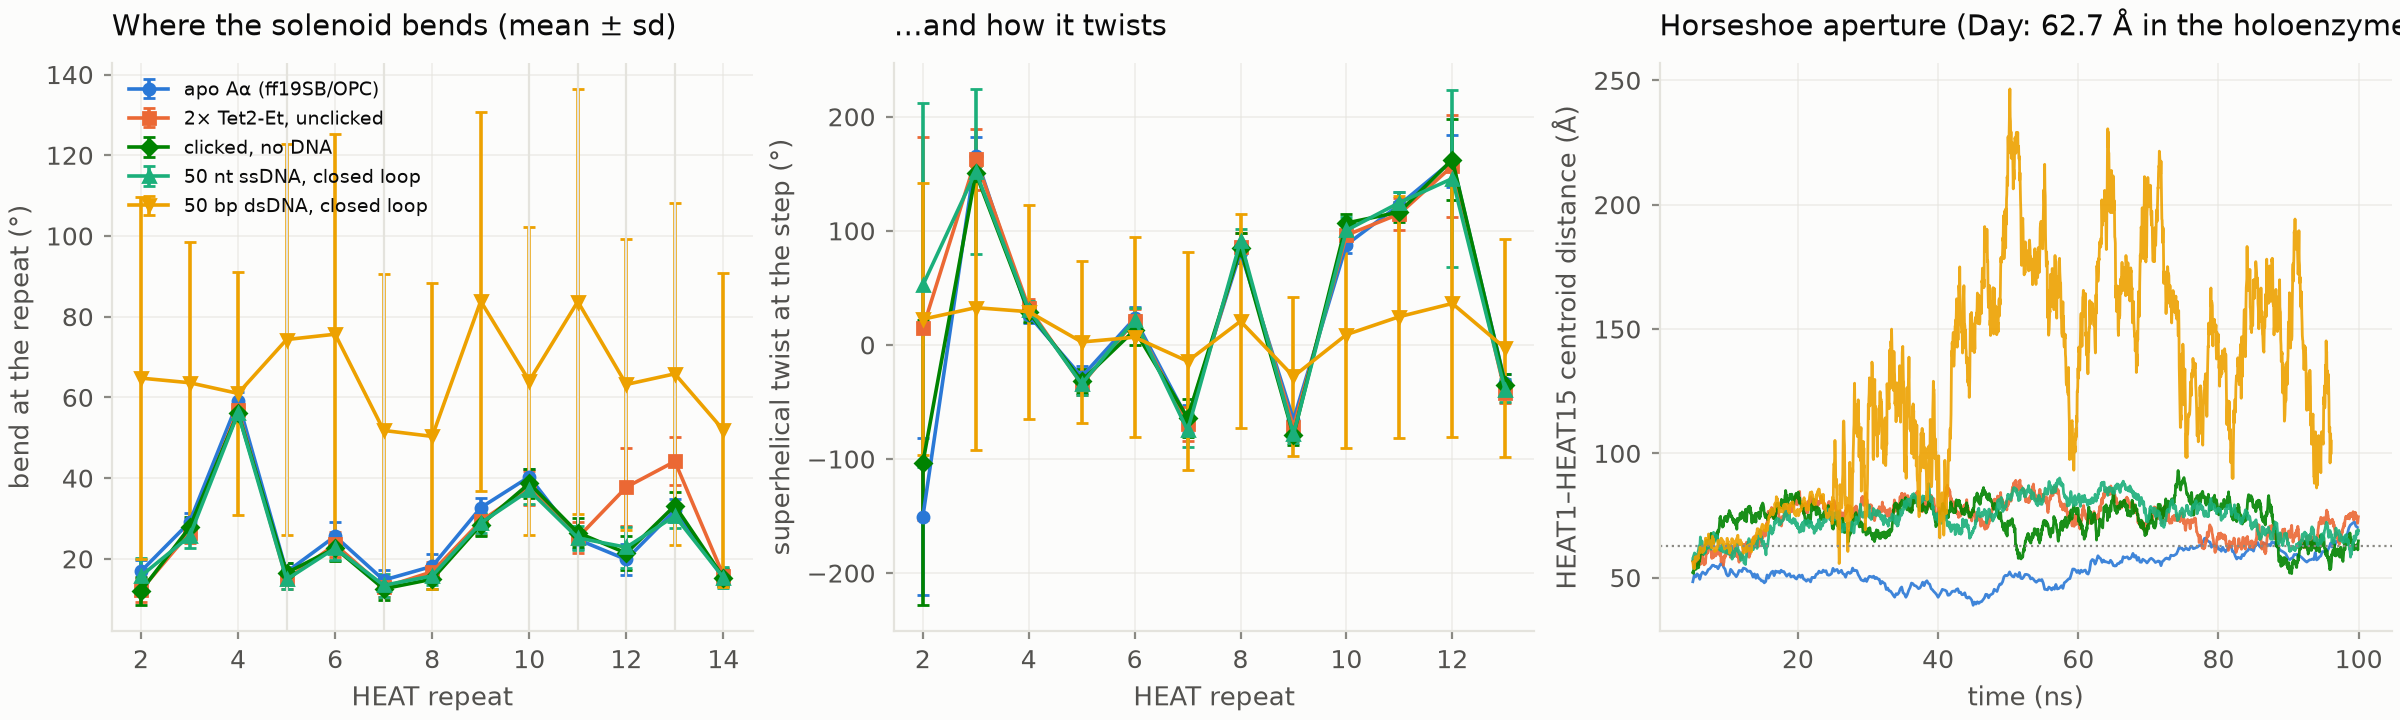

Data behind this chart, as committed beside it:
heat, P0_apo.bend_deg_mean, P0_apo.bend_deg_sd, P0_apo.twist_deg_mean, P0_apo.twist_deg_sd, P1_tet.bend_deg_mean, P1_tet.bend_deg_sd, P1_tet.twist_deg_mean, P1_tet.twist_deg_sd, P2_clicked.bend_deg_mean, P2_clicked.bend_deg_sd, P2_clicked.twist_deg_mean, P2_clicked.twist_deg_sd, P3_ss50.bend_deg_mean, P3_ss50.bend_deg_sd, P3_ss50.twist_deg_mean, P3_ss50.twist_deg_sd, P4_ds50.bend_deg_mean, P4_ds50.bend_deg_sd, P4_ds50.twist_deg_mean, P4_ds50.twist_deg_sd
2, 16.92, 2.882, -150.6, 69.08, 12.28, 2.97, 14.62, 168, 12.05, 3.566, -103.3, 125, 15.77, 4.399, 52.34, 159.4, 64.78, 44.94, 22.55, 119.4
3, 29.07, 2.247, 165.6, 16.75, 26.51, 2.518, 162.7, 26.91, 27.78, 2.495, 150.4, 6.252, 25.57, 2.985, 152, 72.43, 63.64, 34.83, 32.67, 124.6
4, 59.02, 2.365, 26.15, 6.766, 56.9, 2.078, 32.61, 7.86, 56.12, 2.085, 28.85, 8.414, 56.09, 2.227, 30.98, 7.895, 60.99, 30.13, 29.12, 93.68
5, 16.73, 2.156, -27.99, 9.59, 14.92, 2.464, -34.52, 9.713, 16.53, 2.407, -31.3, 10.54, 14.89, 2.263, -34.3, 9.815, 74.34, 48.5, 2.553, 71.25
6, 25.6, 3.451, 23.25, 9.65, 23.55, 3.063, 20.86, 10.83, 22.64, 3.3, 13.01, 12.88, 22.66, 3.046, 21.89, 10.21, 75.66, 49.63, 6.747, 87.6
7, 14.73, 2.389, -64.97, 11.93, 12.93, 2.486, -69.46, 14.75, 12.58, 2.826, -63.86, 16.45, 13.44, 2.803, -74.91, 14.5, 51.82, 38.69, -14.28, 95.32
8, 18.14, 3.035, 81.49, 9.076, 16.79, 2.315, 85.79, 12.37, 14.96, 2.538, 84.74, 13.06, 15.77, 2.292, 91.18, 10.75, 50.33, 37.92, 20.76, 93.79
9, 32.68, 2.3, -65.61, 6.364, 29.3, 3.309, -72.31, 12.26, 28.39, 2.624, -79.38, 8.11, 28.88, 2.538, -78.46, 7.39, 83.85, 46.94, -27.61, 69.73
10, 40.33, 1.963, 87.82, 6.935, 37.61, 4.22, 96.19, 10.29, 38.68, 3.562, 106.8, 8.3, 36.96, 3.266, 100.4, 11.88, 64.09, 38.22, 9.04, 99.54
11, 24.79, 2.47, 122.8, 11.3, 25.24, 3.878, 114.9, 13.86, 26.48, 3.517, 116.5, 8.476, 25.18, 3.015, 124.7, 9.699, 83.75, 52.68, 24.76, 106.1
12, 19.84, 3.928, 161.3, 23.13, 37.76, 9.681, 156.8, 44.45, 21.42, 4.28, 162.5, 35.54, 22.86, 5.012, 145.9, 77.78, 63.21, 35.99, 36.34, 117.4
13, 32.01, 2.906, -33.62, 8.086, 44.14, 5.946, -42.4, 8.408, 33.2, 3.435, -34.82, 9.432, 30.62, 3.071, -39.85, 10.01, 65.84, 42.36, -2.922, 95.67
14, 15.23, 1.991, , , 15.86, 1.978, , , 15.37, 2.077, , , 15.37, 2.51, , , 51.91, 38.8, , 
